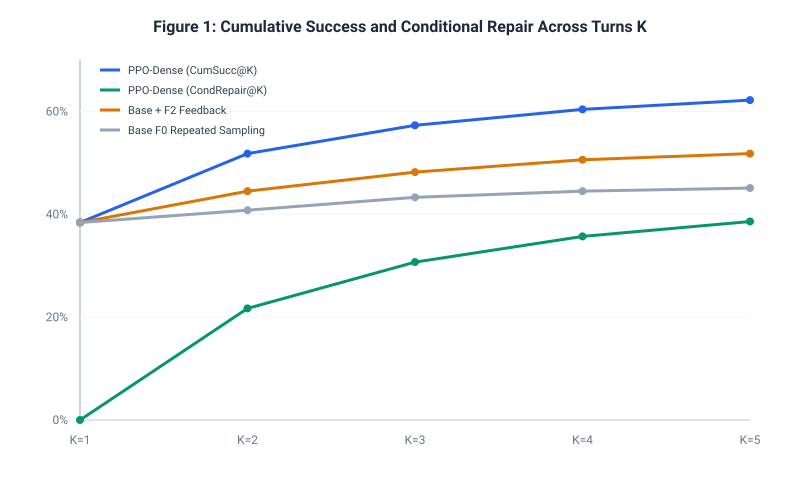

The data file committed next to this chart (first rows):
K, PPO_Dense_CumSucc, PPO_Dense_CondRepair, Base_F2_CumSucc, Base_F0_CumSucc
1, 0.384, 0.0, 0.384, 0.384
2, 0.518, 0.217, 0.445, 0.408
3, 0.573, 0.307, 0.482, 0.433
4, 0.604, 0.357, 0.506, 0.445
5, 0.622, 0.386, 0.518, 0.451
